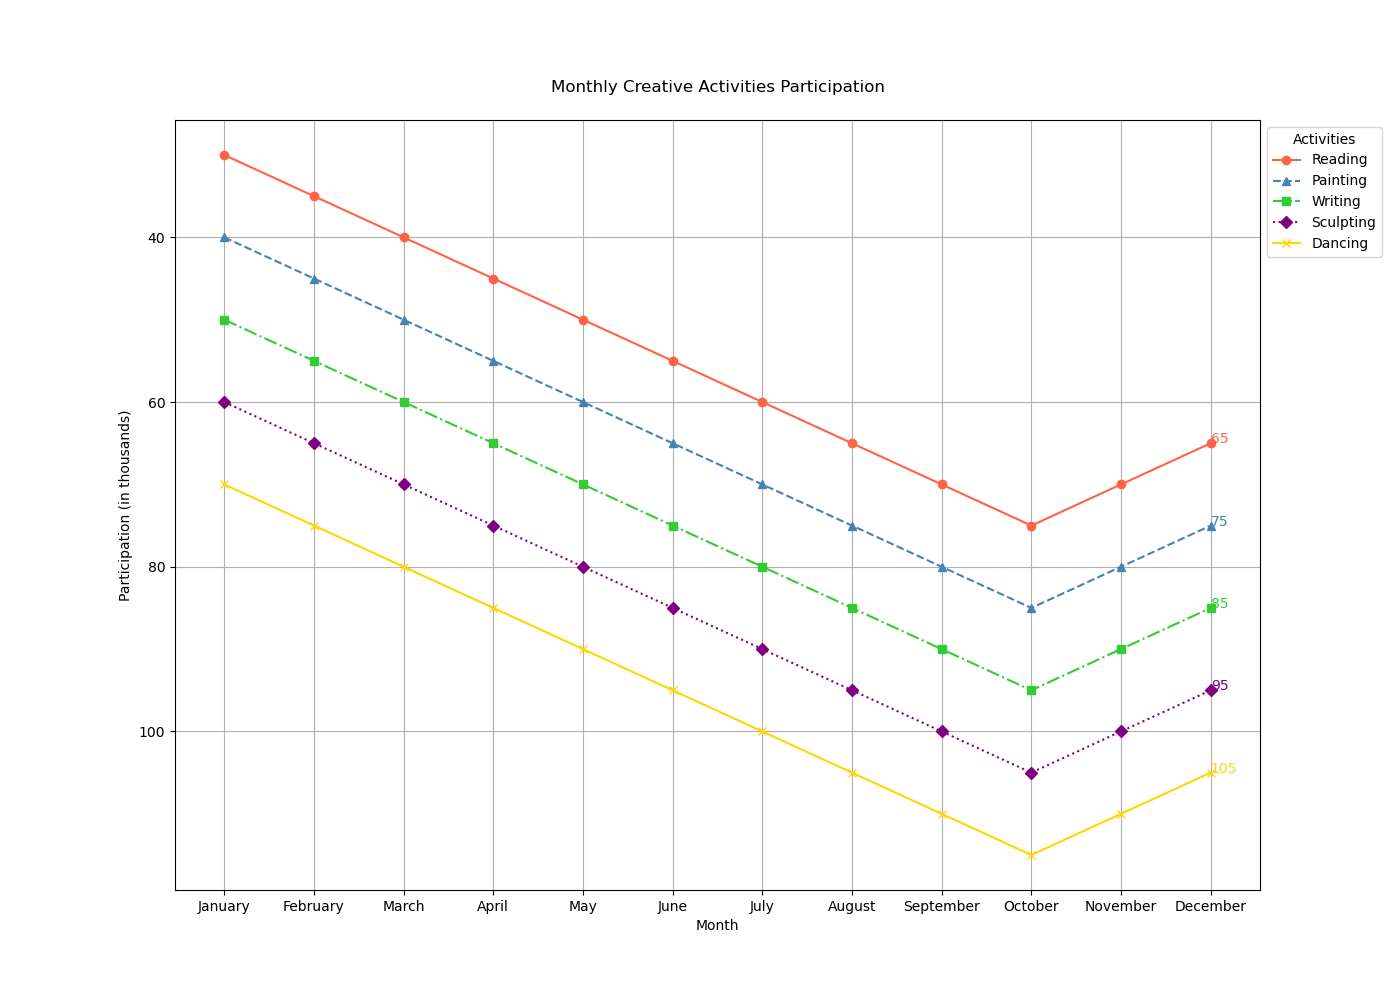

Data behind this chart, as committed beside it:
Month, Reading, Painting, Writing, Sculpting, Dancing
January, 30, 40, 50, 60, 70
February, 35, 45, 55, 65, 75
March, 40, 50, 60, 70, 80
April, 45, 55, 65, 75, 85
May, 50, 60, 70, 80, 90
June, 55, 65, 75, 85, 95
July, 60, 70, 80, 90, 100
August, 65, 75, 85, 95, 105
September, 70, 80, 90, 100, 110
October, 75, 85, 95, 105, 115
November, 70, 80, 90, 100, 110
December, 65, 75, 85, 95, 105
